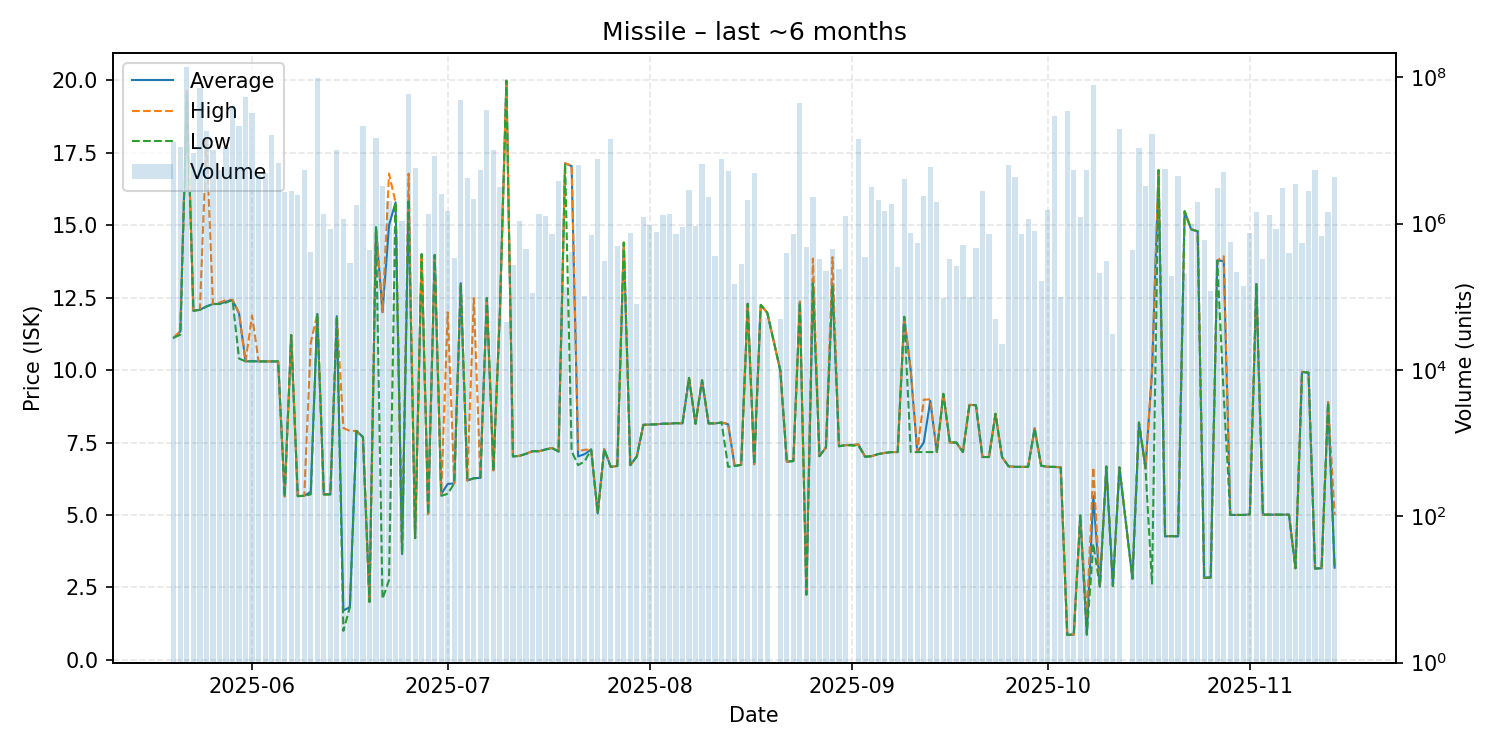

Source data for this figure (header and first rows):
date, average, highest, lowest, order_count, volume
2025-05-20, 11.12, 11.12, 11.12, 38, 12828906
2025-05-21, 11.33, 11.36, 11.22, 43, 11285336
2025-05-22, 19.64, 19.64, 19.52, 62, 138614535
2025-05-23, 12.05, 12.05, 12.05, 25, 9265978
2025-05-24, 12.08, 12.08, 12.08, 35, 70603831
2025-05-25, 12.2, 17.97, 12.19, 34, 18388920
2025-05-26, 12.28, 12.28, 12.28, 24, 10251661
2025-05-27, 12.29, 12.33, 12.28, 28, 5456318
2025-05-28, 12.36, 12.42, 12.33, 25, 11090086
2025-05-29, 12.42, 12.42, 12.42, 24, 39847118
2025-05-30, 11.96, 11.97, 10.4, 24, 21467145
2025-05-31, 10.3, 10.3, 10.3, 23, 54336385
2025-06-01, 10.31, 11.88, 10.3, 34, 31983811
2025-06-02, 10.3, 10.3, 10.3, 12, 4542541
2025-06-03, 10.3, 10.3, 10.3, 18, 4886363
2025-06-04, 10.3, 10.3, 10.3, 28, 16471431
2025-06-05, 10.3, 10.3, 10.3, 14, 6722169
2025-06-06, 5.64, 5.64, 5.64, 19, 2727354
2025-06-07, 11.21, 11.21, 11.21, 11, 2826900
2025-06-08, 5.65, 5.65, 5.65, 18, 2448434
2025-06-09, 5.66, 5.66, 5.66, 13, 5437064
2025-06-10, 5.8, 10.95, 5.71, 9, 414035
2025-06-11, 11.94, 11.94, 11.94, 25, 99105657
2025-06-12, 5.71, 5.71, 5.71, 14, 1331523
2025-06-13, 5.71, 5.71, 5.71, 7, 854213
2025-06-14, 11.86, 11.86, 11.86, 17, 10179040
2025-06-15, 1.7, 8.0, 1.0, 11, 1158684
2025-06-16, 1.82, 7.9, 1.82, 7, 285844
2025-06-17, 7.9, 7.9, 7.9, 10, 1814826
2025-06-18, 7.69, 7.69, 7.69, 18, 21490097
2025-06-19, 2.0, 2.0, 2.0, 7, 441993
2025-06-20, 14.93, 14.93, 14.93, 14, 14735652
2025-06-21, 12.0, 12.01, 2.1, 13, 3301032
2025-06-22, 15.0, 16.78, 2.75, 10, 2052842
2025-06-23, 15.79, 15.79, 15.79, 6, 835654
2025-06-24, 3.65, 3.65, 3.65, 8, 1088003
2025-06-25, 15.9, 16.78, 15.9, 33, 59647241
2025-06-26, 4.2, 4.2, 4.2, 8, 5678355
2025-06-27, 14.0, 14.0, 14.0, 4, 106199
2025-06-28, 5.03, 5.03, 5.03, 8, 1340030
2025-06-29, 13.98, 13.98, 13.97, 11, 8503969
2025-06-30, 5.72, 5.72, 5.66, 6, 2547145
2025-07-01, 6.07, 12.0, 5.73, 9, 1505833
2025-07-02, 6.09, 6.09, 6.09, 4, 337206
2025-07-03, 13.0, 13.0, 13.0, 10, 48569070
2025-07-04, 6.19, 6.19, 6.19, 6, 4233708
2025-07-05, 6.27, 12.49, 6.26, 8, 2134913
2025-07-06, 6.28, 6.28, 6.28, 6, 5408511
2025-07-07, 12.49, 12.5, 12.49, 10, 35572352
2025-07-08, 6.54, 6.54, 6.54, 11, 10194861
2025-07-09, 12.0, 12.0, 12.0, 6, 3143840
2025-07-10, 19.99, 19.99, 19.99, 3, 45563
2025-07-11, 7.02, 7.02, 7.02, 4, 268580
2025-07-12, 7.04, 7.04, 7.04, 5, 1095059
2025-07-13, 7.11, 7.11, 7.11, 6, 453606
2025-07-14, 7.2, 7.2, 7.2, 4, 112691
2025-07-15, 7.2, 7.2, 7.2, 4, 1343478
2025-07-16, 7.26, 7.26, 7.26, 3, 1252093
2025-07-17, 7.31, 7.31, 7.31, 7, 722738
2025-07-18, 7.19, 7.19, 7.19, 4, 3825591
... 116 more rows
